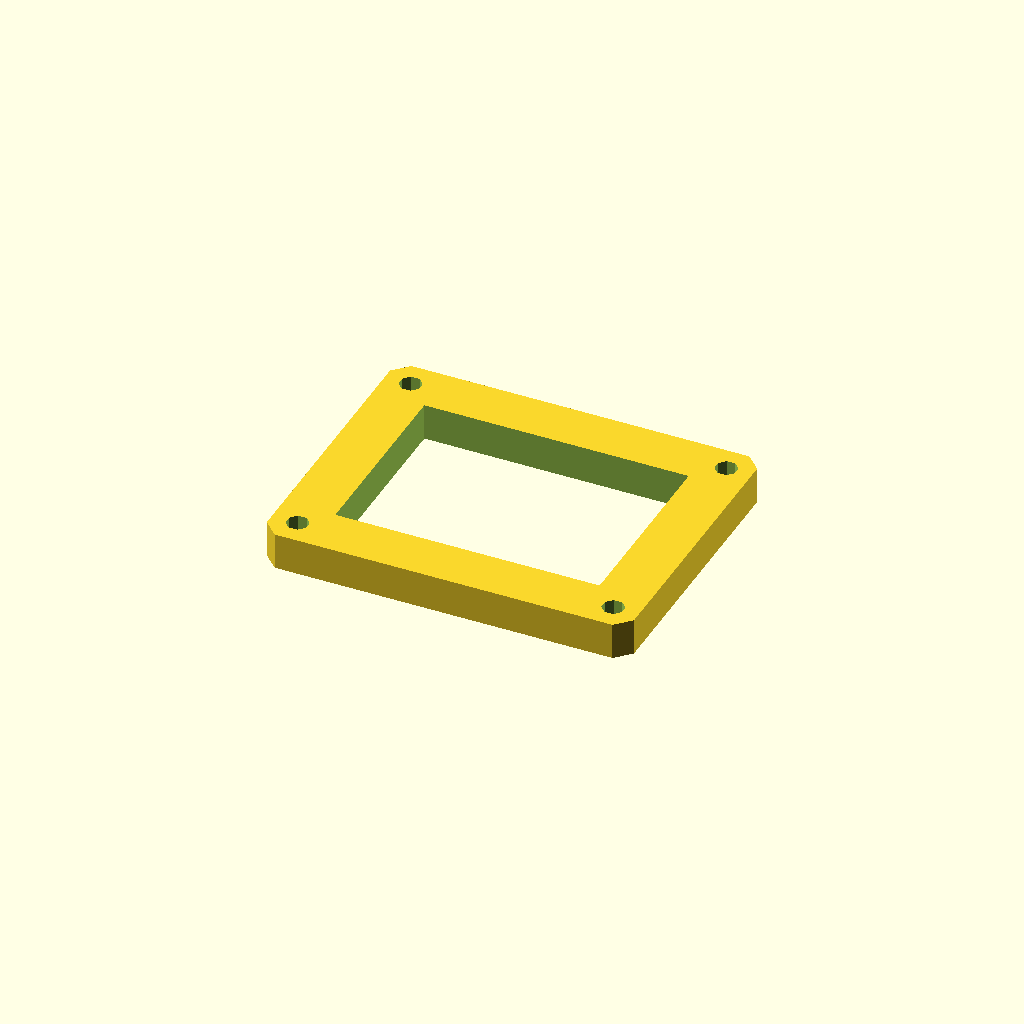
Cell 1: the model at its default parameters.
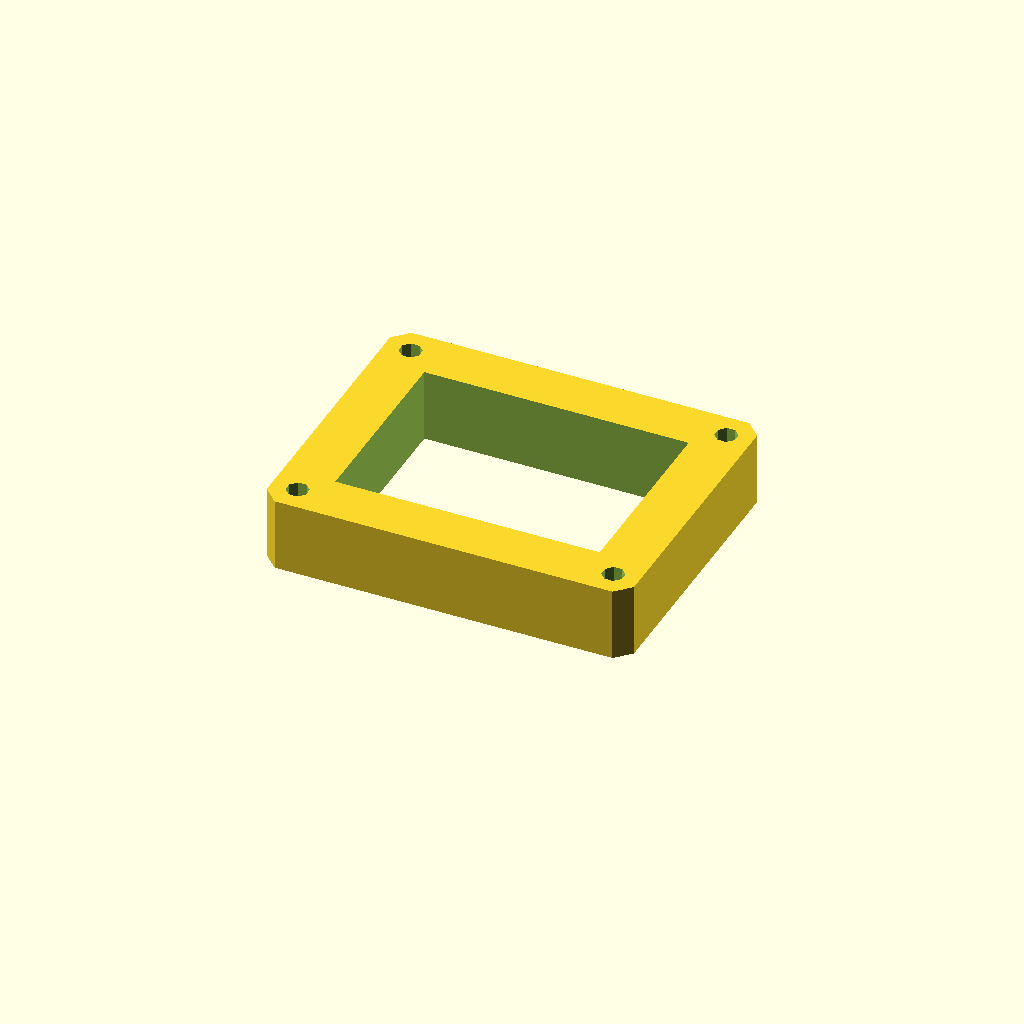
Cell 2 — plate_t set to 20, the other parameters unchanged.
One fixed orthographic camera (rotation 55°, 0°, 25°; colour scheme Cornfield) for every cell.
OpenSCAD source file optional_data/data/sketch3/frameplates/part_0141.scad:
$fn = 32;

// ----------------------------------------------------------------------
// Frame plate: 100 x 80 frame, 14 mm rails
// ----------------------------------------------------------------------

// --- parameters (mm) ---
plate_l = 100;            // plate length, X
plate_w = 80;             // plate width, Y
plate_t = 10;             // plate thickness, Z (extrusion height)
corner_c = 4;             // corner chamfer
frame_bar = 14;           // frame rail width
bolt_r = 3;               // corner bolt window radius
bolt_inset = 7;           // bolt centre inset from the edges
fit_tol = 0.05;           // declared fit tolerance (prompt contract)
free_tol = 0.2;           // declared free tolerance (prompt contract)

win_l = plate_l - 2 * frame_bar;  // window length
win_w = plate_w - 2 * frame_bar;  // window width
bolt_d = 2 * bolt_r;  // corner hole diameter

profile = [[4, 0], [96, 0], [100, 4], [100, 76], [96, 80], [4, 80], [0, 76], [0, 4]];  // primary outline, 8 points, counter clockwise
void_1 = [[14, 14], [86, 14], [86, 66], [14, 66]];  // the window, 4 points
void_2 = [[9.772, 8.148], [8.148, 9.772], [5.852, 9.772], [4.228, 8.148], [4.228, 5.852], [5.852, 4.228], [8.148, 4.228], [9.772, 5.852]];  // corner bolt window, 8 points
void_3 = [[95.772, 8.148], [94.148, 9.772], [91.852, 9.772], [90.228, 8.148], [90.228, 5.852], [91.852, 4.228], [94.148, 4.228], [95.772, 5.852]];  // corner bolt window, 8 points
void_4 = [[9.772, 74.148], [8.148, 75.772], [5.852, 75.772], [4.228, 74.148], [4.228, 71.852], [5.852, 70.228], [8.148, 70.228], [9.772, 71.852]];  // corner bolt window, 8 points
void_5 = [[95.772, 74.148], [94.148, 75.772], [91.852, 75.772], [90.228, 74.148], [90.228, 71.852], [91.852, 70.228], [94.148, 70.228], [95.772, 71.852]];  // corner bolt window, 8 points

// --- the one profile operation ---
difference() {
  linear_extrude(height = plate_t) polygon(points = profile);
  translate([0, 0, -1])
    linear_extrude(height = plate_t + 2) polygon(points = void_1);
  translate([0, 0, -1])
    linear_extrude(height = plate_t + 2) polygon(points = void_2);
  translate([0, 0, -1])
    linear_extrude(height = plate_t + 2) polygon(points = void_3);
  translate([0, 0, -1])
    linear_extrude(height = plate_t + 2) polygon(points = void_4);
  translate([0, 0, -1])
    linear_extrude(height = plate_t + 2) polygon(points = void_5);
}
Parameter table extracted from the source (name, type, default, range or options):
plate_l: number, default 100
plate_w: number, default 80
plate_t: number, default 10
corner_c: number, default 4
frame_bar: number, default 14
bolt_r: number, default 3
bolt_inset: number, default 7
fit_tol: number, default 0.05
free_tol: number, default 0.2
